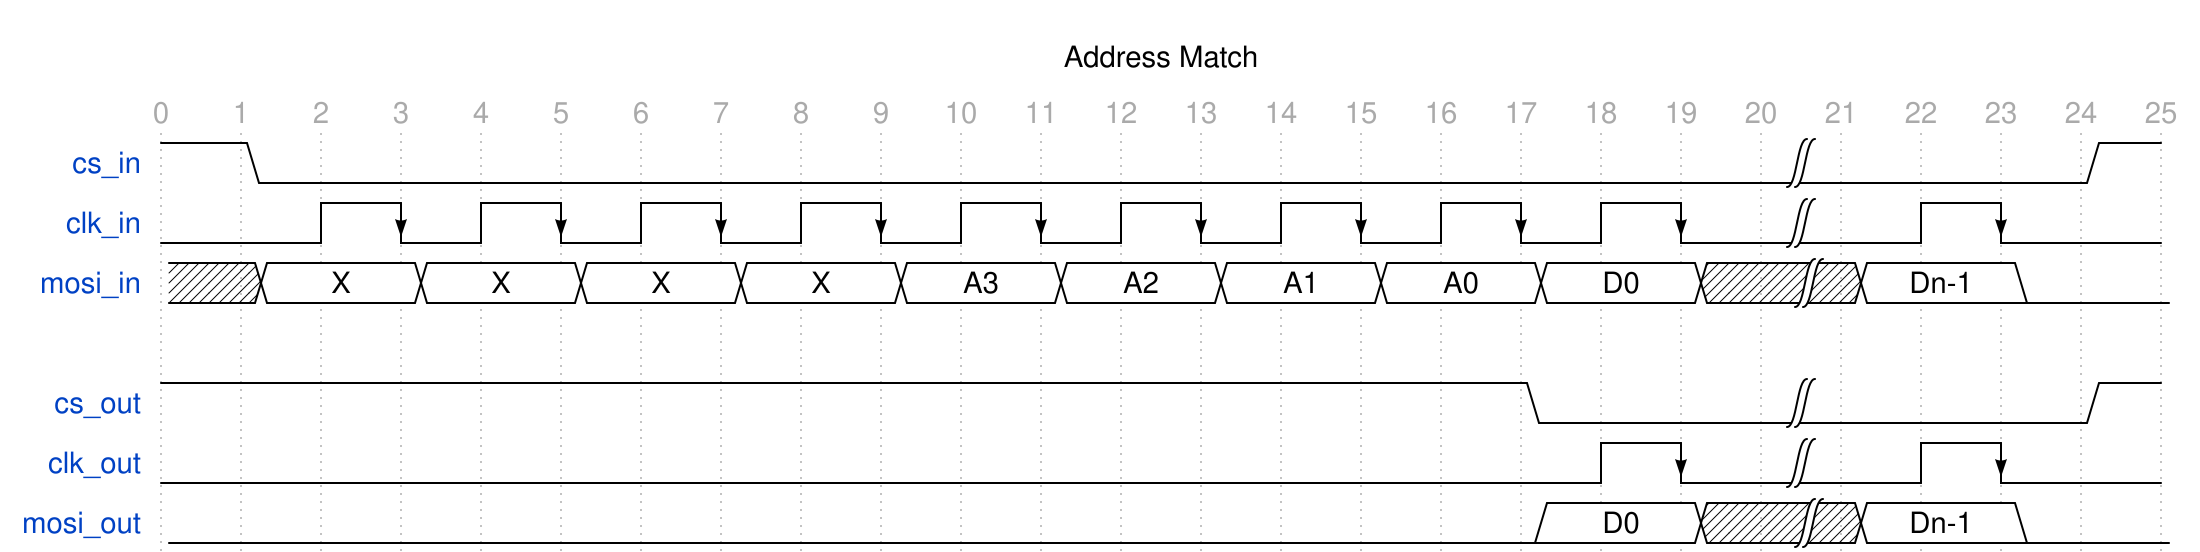

Reproduce this timing diagram as a WaveDrom spec.

{ signal: [
  { name: "cs_in",     wave: '10..................|...1' },
  { name: 'clk_in',     wave: 'l.hLhLhLhLhLhLhLhLhL|.hL.' },
  { name: 'mosi_in',    wave: 'x.=.=.=.=.=.=.=.=.=.x|=.0.', data:["X", "X","X","X","A3","A2","A1","A0",'D0', 'Dn-1'], "phase" :0.9 },
  {},
  { name: 'cs_out', wave: '1................0..|...1' },
  { name: 'clk_out',  wave: '0.................hL|.hL.' },
  { name: 'mosi_out', wave: '0.................=.x|=.0.', data:["D0","Dn-1"], "phase" :0.9 },
  ],
  config: {hscale: 1},
  head: {text: 'Address Match', tick:0,}
}
